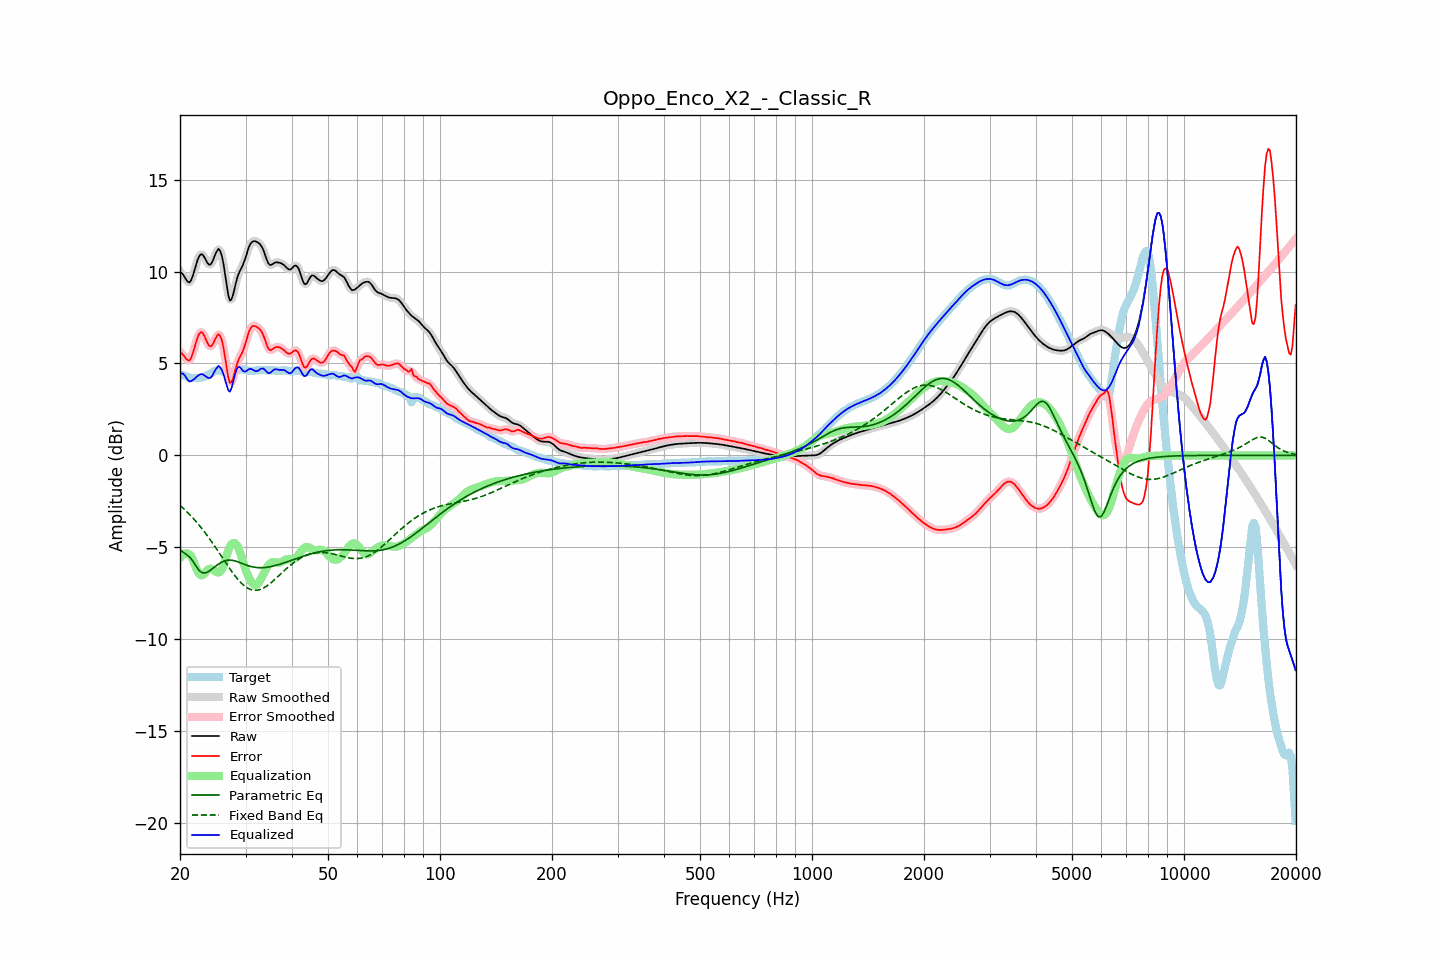

Values plotted in this chart, from the file beside it:
frequency, raw, error, smoothed, error_smoothed, equalization, parametric_eq, fixed_band_eq, equalized_raw, equalized_smoothed, target
20.00, 9.99, 5.62, 10.02, 5.64, -5.57, -5.12, -2.71, 4.41, 4.44, 4.37
20.20, 9.93, 5.56, 9.90, 5.53, -5.46, -5.19, -2.79, 4.46, 4.44, 4.37
20.40, 9.82, 5.47, 9.79, 5.43, -5.38, -5.27, -2.87, 4.44, 4.40, 4.36
20.61, 9.68, 5.35, 9.68, 5.35, -5.34, -5.33, -2.95, 4.35, 4.34, 4.33
20.81, 9.53, 5.23, 9.53, 5.23, -5.32, -5.39, -3.04, 4.21, 4.21, 4.30
21.02, 9.44, 5.17, 9.43, 5.17, -5.34, -5.46, -3.12, 4.09, 4.09, 4.26
21.23, 9.41, 5.17, 9.44, 5.20, -5.40, -5.53, -3.21, 4.01, 4.04, 4.23
21.44, 9.54, 5.32, 9.55, 5.34, -5.48, -5.63, -3.30, 4.05, 4.07, 4.21
21.66, 9.78, 5.58, 9.77, 5.57, -5.67, -5.74, -3.40, 4.11, 4.10, 4.21
21.87, 10.06, 5.86, 10.06, 5.86, -5.89, -5.88, -3.50, 4.17, 4.17, 4.20
22.09, 10.36, 6.16, 10.36, 6.16, -6.11, -6.02, -3.59, 4.25, 4.25, 4.20
22.31, 10.64, 6.43, 10.63, 6.42, -6.31, -6.14, -3.70, 4.33, 4.32, 4.21
22.54, 10.84, 6.62, 10.83, 6.61, -6.45, -6.26, -3.80, 4.38, 4.38, 4.22
22.76, 10.94, 6.71, 10.93, 6.70, -6.52, -6.33, -3.91, 4.42, 4.41, 4.23
22.99, 10.93, 6.68, 10.91, 6.66, -6.51, -6.39, -4.02, 4.42, 4.40, 4.25
23.22, 10.80, 6.53, 10.80, 6.53, -6.44, -6.39, -4.13, 4.36, 4.36, 4.28
23.45, 10.64, 6.33, 10.64, 6.33, -6.34, -6.38, -4.25, 4.30, 4.30, 4.31
23.69, 10.48, 6.13, 10.48, 6.13, -6.24, -6.34, -4.36, 4.24, 4.24, 4.35
23.92, 10.37, 5.97, 10.39, 5.98, -6.17, -6.30, -4.48, 4.20, 4.22, 4.40
24.16, 10.38, 5.92, 10.40, 5.94, -6.15, -6.23, -4.61, 4.22, 4.24, 4.46
24.40, 10.50, 5.99, 10.52, 6.00, -6.18, -6.17, -4.73, 4.33, 4.34, 4.51
24.65, 10.72, 6.15, 10.71, 6.15, -6.23, -6.10, -4.86, 4.48, 4.48, 4.56
24.89, 10.95, 6.35, 10.95, 6.35, -6.30, -6.03, -4.98, 4.65, 4.65, 4.60
25.14, 11.12, 6.50, 11.13, 6.50, -6.35, -5.97, -5.11, 4.77, 4.78, 4.62
25.39, 11.23, 6.60, 11.19, 6.57, -6.36, -5.91, -5.25, 4.87, 4.83, 4.63
25.65, 11.11, 6.49, 11.11, 6.50, -6.32, -5.85, -5.38, 4.79, 4.79, 4.62
25.91, 10.86, 6.27, 10.85, 6.26, -6.21, -5.80, -5.51, 4.65, 4.64, 4.59
26.16, 10.45, 5.89, 10.42, 5.86, -6.02, -5.76, -5.64, 4.43, 4.40, 4.55
26.43, 9.88, 5.36, 9.87, 5.35, -5.75, -5.73, -5.77, 4.13, 4.12, 4.52
26.69, 9.28, 4.79, 9.27, 4.78, -5.45, -5.71, -5.90, 3.83, 3.81, 4.49
26.96, 8.74, 4.27, 8.77, 4.29, -5.18, -5.69, -6.03, 3.55, 3.59, 4.47
27.23, 8.43, 3.95, 8.49, 4.01, -4.97, -5.69, -6.16, 3.46, 3.53, 4.48
27.50, 8.48, 3.98, 8.49, 3.99, -4.82, -5.69, -6.28, 3.65, 3.66, 4.50
27.77, 8.73, 4.19, 8.72, 4.19, -4.76, -5.71, -6.40, 3.97, 3.96, 4.54
28.05, 9.09, 4.51, 9.08, 4.50, -4.76, -5.73, -6.52, 4.33, 4.32, 4.58
28.33, 9.46, 4.84, 9.44, 4.82, -4.83, -5.76, -6.63, 4.63, 4.61, 4.62
28.62, 9.77, 5.11, 9.75, 5.10, -4.97, -5.79, -6.74, 4.80, 4.78, 4.65
28.90, 9.98, 5.31, 9.98, 5.30, -5.17, -5.82, -6.83, 4.81, 4.80, 4.67
29.19, 10.16, 5.48, 10.16, 5.48, -5.43, -5.85, -6.93, 4.74, 4.73, 4.68
29.48, 10.32, 5.64, 10.35, 5.67, -5.71, -5.89, -7.01, 4.61, 4.63, 4.68
29.78, 10.56, 5.89, 10.56, 5.90, -6.00, -5.92, -7.09, 4.56, 4.57, 4.66
30.08, 10.81, 6.17, 10.82, 6.18, -6.24, -5.95, -7.15, 4.57, 4.58, 4.65
30.38, 11.10, 6.48, 11.10, 6.48, -6.46, -5.98, -7.21, 4.64, 4.64, 4.62
30.68, 11.36, 6.75, 11.34, 6.73, -6.65, -6.01, -7.25, 4.70, 4.69, 4.61
30.99, 11.53, 6.93, 11.52, 6.92, -6.82, -6.04, -7.29, 4.71, 4.70, 4.60
31.30, 11.62, 7.03, 11.62, 7.02, -6.95, -6.06, -7.31, 4.67, 4.67, 4.60
31.61, 11.65, 7.05, 11.65, 7.05, -7.03, -6.07, -7.33, 4.62, 4.62, 4.61
31.93, 11.64, 7.02, 11.64, 7.02, -7.05, -6.08, -7.33, 4.58, 4.59, 4.62
32.24, 11.60, 6.97, 11.61, 6.98, -7.01, -6.10, -7.33, 4.59, 4.60, 4.63
32.57, 11.55, 6.91, 11.55, 6.91, -6.91, -6.10, -7.31, 4.63, 4.64, 4.64
32.89, 11.47, 6.83, 11.46, 6.83, -6.77, -6.10, -7.28, 4.70, 4.69, 4.64
33.22, 11.32, 6.69, 11.32, 6.69, -6.60, -6.10, -7.25, 4.73, 4.72, 4.63
33.55, 11.14, 6.51, 11.12, 6.49, -6.42, -6.10, -7.21, 4.72, 4.70, 4.63
33.89, 10.88, 6.25, 10.88, 6.25, -6.24, -6.09, -7.15, 4.63, 4.63, 4.63
34.23, 10.64, 6.01, 10.64, 6.01, -6.09, -6.08, -7.10, 4.55, 4.55, 4.63
34.57, 10.44, 5.80, 10.46, 5.83, -5.97, -6.07, -7.03, 4.47, 4.50, 4.64
34.92, 10.36, 5.72, 10.37, 5.74, -5.87, -6.05, -6.97, 4.49, 4.50, 4.64
35.27, 10.37, 5.74, 10.37, 5.74, -5.81, -6.03, -6.89, 4.56, 4.56, 4.63
35.62, 10.42, 5.80, 10.42, 5.79, -5.79, -6.01, -6.82, 4.63, 4.63, 4.63
35.97, 10.49, 5.87, 10.47, 5.85, -5.80, -5.99, -6.74, 4.69, 4.67, 4.62
... 635 more rows
